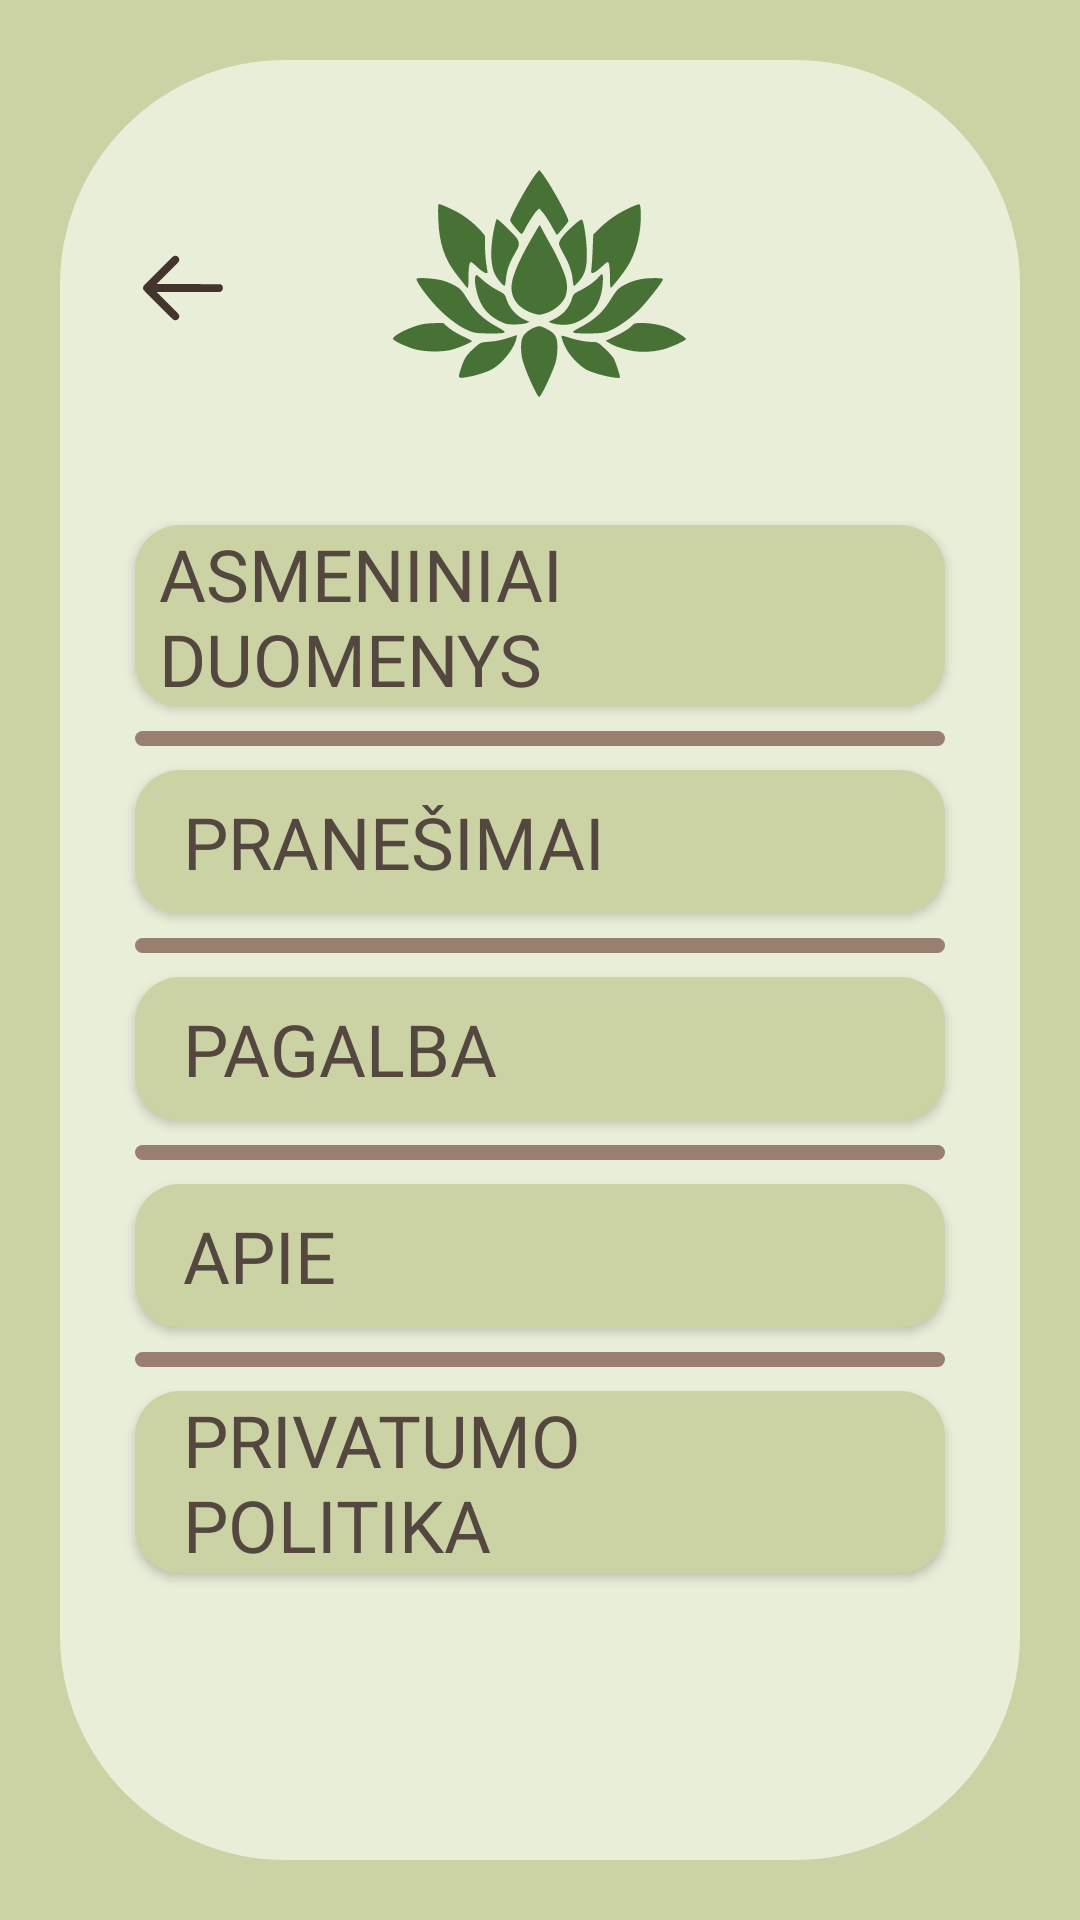

Android layout source for this screen:
<!-- AndroidManifest.xml: application theme Theme.AugaluRatas -->
<!-- res/layout/activity_settings.xml -->
<?xml version="1.0" encoding="utf-8"?>
<androidx.constraintlayout.widget.ConstraintLayout xmlns:android="http://schemas.android.com/apk/res/android"
    xmlns:app="http://schemas.android.com/apk/res-auto"
    xmlns:tools="http://schemas.android.com/tools"
    android:id="@+id/contstraint_layout"
    android:layout_width="match_parent"
    android:layout_height="match_parent"
    android:background="@color/dark_green"
    tools:context=".Settings">

    <androidx.core.widget.NestedScrollView
        android:layout_width="match_parent"
        android:layout_height="match_parent"
        android:fillViewport="true">

    <androidx.constraintlayout.widget.ConstraintLayout
        android:layout_width="match_parent"
        android:layout_height="match_parent">

        <View
            android:id="@+id/view24"
            android:layout_width="match_parent"
            android:layout_height="match_parent"
            android:layout_marginStart="20dp"
            android:layout_marginTop="20dp"
            android:layout_marginEnd="20dp"
            android:layout_marginBottom="20dp"
            android:background="@drawable/square_background_2"
            app:layout_constraintBottom_toBottomOf="parent"
            app:layout_constraintEnd_toEndOf="parent"
            app:layout_constraintStart_toStartOf="parent"
            app:layout_constraintTop_toTopOf="parent" />

        <ImageButton
            android:id="@+id/return_from_settings"
            android:layout_width="wrap_content"
            android:layout_height="wrap_content"
            android:layout_marginStart="45dp"
            android:layout_marginTop="80dp"
            android:contentDescription="@string/back_btn"
            android:background="@drawable/arrow_button"
            app:layout_constraintStart_toStartOf="parent"
            app:layout_constraintTop_toTopOf="parent" />

        <ImageView
            android:id="@+id/imageView2"
            android:layout_width="wrap_content"
            android:layout_height="wrap_content"
            android:layout_marginTop="45dp"
            android:contentDescription="@string/lotus_icn"
            android:background="@drawable/lotus_icon"
            app:layout_constraintEnd_toEndOf="parent"
            app:layout_constraintStart_toStartOf="parent"
            app:layout_constraintTop_toTopOf="parent" />

        <androidx.appcompat.widget.AppCompatButton
            android:id="@+id/settings_user_data"
            android:layout_width="0dp"
            android:layout_height="wrap_content"
            android:layout_marginStart="45dp"
            android:layout_marginEnd="45dp"
            android:layout_marginTop="30dp"
            android:background="@drawable/button_background_4"
            android:fontFamily="@font/spectral_sc"
            android:gravity="start|center_vertical"
            android:paddingHorizontal="8dp"
            android:text="@string/user_data"
            android:textColor="@color/text_brown"
            android:textSize="24sp"
            app:layout_constraintEnd_toEndOf="parent"
            app:layout_constraintStart_toStartOf="parent"
            app:layout_constraintTop_toBottomOf="@+id/imageView2" />

        <View
            android:id="@+id/view10"
            android:layout_width="0dp"
            android:layout_height="5dp"
            android:layout_marginTop="8dp"
            android:layout_marginStart="45dp"
            android:layout_marginEnd="45dp"
            android:background="@drawable/lines_background_1"
            app:layout_constraintEnd_toEndOf="parent"
            app:layout_constraintStart_toStartOf="parent"
            app:layout_constraintTop_toBottomOf="@id/settings_user_data" />

        <androidx.appcompat.widget.AppCompatButton
            android:id="@+id/settings_notifications"
            android:layout_width="0dp"
            android:layout_height="wrap_content"
            android:layout_marginStart="45dp"
            android:layout_marginTop="8dp"
            android:layout_marginEnd="45dp"
            android:background="@drawable/button_background_4"
            android:fontFamily="@font/spectral_sc"
            android:gravity="start|center_vertical"
            android:paddingHorizontal="16dp"
            android:text="@string/notifications"
            android:textColor="@color/text_brown"
            android:textSize="24sp"
            app:layout_constraintEnd_toEndOf="parent"
            app:layout_constraintStart_toStartOf="parent"
            app:layout_constraintTop_toBottomOf="@id/view10" />

        <View
            android:id="@+id/view11"
            android:layout_width="0dp"
            android:layout_height="5dp"
            android:layout_marginTop="8dp"
            android:layout_marginStart="45dp"
            android:layout_marginEnd="45dp"
            android:background="@drawable/lines_background_1"
            app:layout_constraintEnd_toEndOf="parent"
            app:layout_constraintStart_toStartOf="parent"
            app:layout_constraintTop_toBottomOf="@id/settings_notifications" />

        <androidx.appcompat.widget.AppCompatButton
            android:id="@+id/settings_help"
            android:layout_width="0dp"
            android:layout_height="wrap_content"
            android:layout_marginStart="45dp"
            android:layout_marginTop="8dp"
            android:layout_marginEnd="45dp"
            android:background="@drawable/button_background_4"
            android:fontFamily="@font/spectral_sc"
            android:gravity="start|center_vertical"
            android:paddingHorizontal="16dp"
            android:text="@string/help"
            android:textColor="@color/text_brown"
            android:textSize="24sp"
            app:layout_constraintEnd_toEndOf="parent"
            app:layout_constraintStart_toStartOf="parent"
            app:layout_constraintTop_toBottomOf="@id/view11" />

        <View
            android:id="@+id/view12"
            android:layout_width="0dp"
            android:layout_height="5dp"
            android:layout_marginTop="8dp"
            android:layout_marginStart="45dp"
            android:layout_marginEnd="45dp"
            android:background="@drawable/lines_background_1"
            app:layout_constraintEnd_toEndOf="parent"
            app:layout_constraintStart_toStartOf="parent"
            app:layout_constraintTop_toBottomOf="@id/settings_help" />

        <androidx.appcompat.widget.AppCompatButton
            android:id="@+id/settings_about"
            android:layout_width="0dp"
            android:layout_height="wrap_content"
            android:layout_marginStart="45dp"
            android:layout_marginTop="8dp"
            android:layout_marginEnd="45dp"
            android:background="@drawable/button_background_4"
            android:fontFamily="@font/spectral_sc"
            android:gravity="start|center_vertical"
            android:paddingHorizontal="16dp"
            android:text="@string/about"
            android:textColor="@color/text_brown"
            android:textSize="24sp"
            app:layout_constraintEnd_toEndOf="parent"
            app:layout_constraintStart_toStartOf="parent"
            app:layout_constraintTop_toBottomOf="@id/view12" />

        <View
            android:id="@+id/view13"
            android:layout_width="0dp"
            android:layout_height="5dp"
            android:layout_marginTop="8dp"
            android:layout_marginStart="45dp"
            android:layout_marginEnd="45dp"
            android:background="@drawable/lines_background_1"
            app:layout_constraintEnd_toEndOf="parent"
            app:layout_constraintStart_toStartOf="parent"
            app:layout_constraintTop_toBottomOf="@id/settings_about" />

        <androidx.appcompat.widget.AppCompatButton
            android:id="@+id/settings_privacy"
            android:layout_width="0dp"
            android:layout_height="wrap_content"
            android:layout_marginStart="45dp"
            android:layout_marginTop="8dp"
            android:layout_marginEnd="45dp"
            android:background="@drawable/button_background_4"
            android:fontFamily="@font/spectral_sc"
            android:gravity="start|center_vertical"
            android:paddingHorizontal="16dp"
            android:text="@string/privacy_policy"
            android:textColor="@color/text_brown"
            android:textSize="24sp"
            app:layout_constraintEnd_toEndOf="parent"
            app:layout_constraintStart_toStartOf="parent"
            app:layout_constraintTop_toBottomOf="@id/view13" />


    </androidx.constraintlayout.widget.ConstraintLayout>
</androidx.core.widget.NestedScrollView>
</androidx.constraintlayout.widget.ConstraintLayout>
<!-- resources referenced by this layout -->
<resources>
  <color name="dark_green">#CBD2A4</color>
  <color name="text_brown">#54473F</color>
  <!-- drawable arrow_button (drawable) -->
  <vector xmlns:android="http://schemas.android.com/apk/res/android"
      android:width="32dp"
      android:height="32dp"
      android:viewportWidth="512"
      android:viewportHeight="512">
    <path
        android:pathData="M206,86.07C202.53,87.63 184.11,105.45 125.68,163.79C83.97,205.43 48.48,241.46 46.8,243.86C42.83,249.54 41.83,258.65 44.53,264.59C47.27,270.61 198.88,422.24 205.45,425.53C223.4,434.5 242.19,416.35 233.93,398C232.38,394.56 218.15,379.73 173.71,335.25L115.52,277 284.6,277L453.68,277 458.09,274.67C464.86,271.1 468.36,265.39 468.8,257.21C469.24,248.91 466.65,243.36 460.15,238.65L455.8,235.5 285.69,235.24L115.57,234.98 174.62,175.74C225.35,124.84 233.83,115.92 234.83,112.38C240.13,93.73 223.24,78.32 206,86.07"
        android:fillColor="@color/dark_brown"
        android:fillType="evenOdd"
        android:strokeColor="#00000000"/>
  </vector>
  <!-- drawable button_background_4 (drawable) -->
  <?xml version="1.0" encoding="utf-8"?>
  <selector xmlns:android="http://schemas.android.com/apk/res/android">
      <item>
          <shape android:shape="rectangle">
              <solid android:color="@color/dark_green"/>
              <corners android:radius="15dp"/>
          </shape>
      </item>
  </selector>
  <!-- drawable lines_background_1 (drawable) -->
  <?xml version="1.0" encoding="utf-8"?>
  <selector xmlns:android="http://schemas.android.com/apk/res/android">
      <item>
          <shape android:shape="rectangle">
              <solid android:color="@color/light_brown"/>
              <corners android:radius="180dp"/>
          </shape>
      </item>
  </selector>
  <!-- drawable lotus_icon: vector/xml drawable (drawable, 5616 chars, omitted) -->
  <!-- drawable square_background_2 (drawable) -->
  <?xml version="1.0" encoding="utf-8"?>
  <selector xmlns:android="http://schemas.android.com/apk/res/android">
      <item>
          <shape android:shape="rectangle">
              <solid android:color="@color/light_green"/>
              <corners android:radius="75dp"/> </shape>
      </item>
  </selector>
  <string name="about">Apie</string>
  <string name="back_btn">Back button icon</string>
  <string name="help">Pagalba</string>
  <string name="lotus_icn">Lotus icon</string>
  <string name="notifications">Pranešimai</string>
  <string name="privacy_policy">Privatumo politika</string>
  <string name="user_data">Asmeniniai duomenys</string>
  <style name="Theme.AugaluRatas" parent="Base.Theme.AugaluRatas" />
  <color name="dark_brown">#43352D</color>
  <color name="light_brown">#9A7E6F</color>
  <color name="light_green">#E9EED9</color>
  <style name="Base.Theme.AugaluRatas" parent="Theme.Material3.DayNight.NoActionBar">
          
          <item name="android:windowActivityTransitions">true</item>
          
          
      </style>
</resources>
